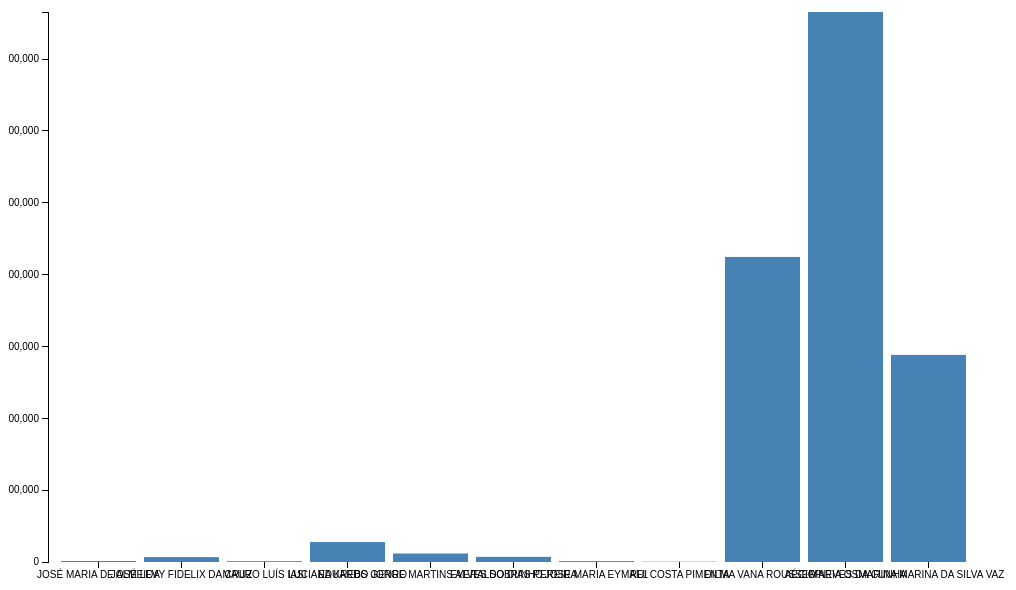
D3 v3 page, settled after 360 driven frames (6 s of simulated time); the page loaded 1 data file(s).



var margin = {top: 20, right: 30, bottom: 30, left: 40},
    width = 1000 - margin.left - margin.right,
    height = 600 - margin.top - margin.bottom;

var x = d3.scale.ordinal()
    .rangeRoundBands([0, width], .1);

var y = d3.scale.linear()
    .range([height, 0]);

var xAxis = d3.svg.axis()
    .scale(x)
    .orient("bottom");

var yAxis = d3.svg.axis()
    .scale(y)
    .orient("left");

var chart = d3.select(".chart")
    .attr("width", width + margin.left + margin.right)
    .attr("height", height + margin.top + margin.bottom)
  .append("g")
    .attr("transform", "translate(" + margin.left + "," + margin.top + ")");

d3.tsv("files/presidente.tsv", type, function(error, data) {
  x.domain(data.map(function(d) { return d.cat_candidate_name; }));
  y.domain([0, d3.max(data, function(d) { return d.num_votes; })]);

  chart.append("g")
      .attr("class", "x axis")
      .attr("transform", "translate(0," + height + ")")
      .call(xAxis);

  chart.append("g")
      .attr("class", "y axis")
      .call(yAxis);

  chart.selectAll(".bar")
      .data(data)
    .enter().append("rect")
      .attr("class", "bar")
      .attr("x", function(d) { return x(d.cat_candidate_name); })
      .attr("y", function(d) { return y(d.num_votes); })
      .attr("height", function(d) { return height - y(d.num_votes); })
      .attr("width", x.rangeBand());
});

function type(d) {
  d.num_votes = +d.num_votes; // coerce to number
  return d;
}



### data: files/presidente.tsv
?id_candidate_seq	id_candidate_num	cat_candidate_name	cat_state	cat_party	cat_coalition	cat_composition	cat_eletion_result	num_turn	num_votes	cat_political_office
280000000001	16	JOSÉ MARIA DE ALMEIDA	AC	PSTU	PARTIDO ISOLADO	PSTU	NÃO ELEITO	1	112	Presidente
280000000001	16	JOSÉ MARIA DE ALMEIDA	AL	PSTU	PARTIDO ISOLADO	PSTU	NÃO ELEITO	1	1197	Presidente
280000000001	16	JOSÉ MARIA DE ALMEIDA	AM	PSTU	PARTIDO ISOLADO	PSTU	NÃO ELEITO	1	1353	Presidente
280000000001	16	JOSÉ MARIA DE ALMEIDA	AP	PSTU	PARTIDO ISOLADO	PSTU	NÃO ELEITO	1	1122	Presidente
280000000001	16	JOSÉ MARIA DE ALMEIDA	BA	PSTU	PARTIDO ISOLADO	PSTU	NÃO ELEITO	1	3508	Presidente
280000000001	16	JOSÉ MARIA DE ALMEIDA	CE	PSTU	PARTIDO ISOLADO	PSTU	NÃO ELEITO	1	4661	Presidente
280000000001	16	JOSÉ MARIA DE ALMEIDA	DF	PSTU	PARTIDO ISOLADO	PSTU	NÃO ELEITO	1	1495	Presidente
280000000001	16	JOSÉ MARIA DE ALMEIDA	ES	PSTU	PARTIDO ISOLADO	PSTU	NÃO ELEITO	1	1313	Presidente
280000000001	16	JOSÉ MARIA DE ALMEIDA	GO	PSTU	PARTIDO ISOLADO	PSTU	NÃO ELEITO	1	1765	Presidente
280000000001	16	JOSÉ MARIA DE ALMEIDA	MA	PSTU	PARTIDO ISOLADO	PSTU	NÃO ELEITO	1	4340	Presidente
280000000001	16	JOSÉ MARIA DE ALMEIDA	MG	PSTU	PARTIDO ISOLADO	PSTU	NÃO ELEITO	1	8358	Presidente
280000000001	16	JOSÉ MARIA DE ALMEIDA	MS	PSTU	PARTIDO ISOLADO	PSTU	NÃO ELEITO	1	977	Presidente
280000000001	16	JOSÉ MARIA DE ALMEIDA	MT	PSTU	PARTIDO ISOLADO	PSTU	NÃO ELEITO	1	474	Presidente
280000000001	16	JOSÉ MARIA DE ALMEIDA	PA	PSTU	PARTIDO ISOLADO	PSTU	NÃO ELEITO	1	3012	Presidente
280000000001	16	JOSÉ MARIA DE ALMEIDA	PB	PSTU	PARTIDO ISOLADO	PSTU	NÃO ELEITO	1	1071	Presidente
280000000001	16	JOSÉ MARIA DE ALMEIDA	PE	PSTU	PARTIDO ISOLADO	PSTU	NÃO ELEITO	1	2760	Presidente
280000000001	16	JOSÉ MARIA DE ALMEIDA	PI	PSTU	PARTIDO ISOLADO	PSTU	NÃO ELEITO	1	1456	Presidente
280000000001	16	JOSÉ MARIA DE ALMEIDA	PR	PSTU	PARTIDO ISOLADO	PSTU	NÃO ELEITO	1	4552	Presidente
280000000001	16	JOSÉ MARIA DE ALMEIDA	RJ	PSTU	PARTIDO ISOLADO	PSTU	NÃO ELEITO	1	14430	Presidente
280000000001	16	JOSÉ MARIA DE ALMEIDA	RN	PSTU	PARTIDO ISOLADO	PSTU	NÃO ELEITO	1	2830	Presidente
280000000001	16	JOSÉ MARIA DE ALMEIDA	RO	PSTU	PARTIDO ISOLADO	PSTU	NÃO ELEITO	1	429	Presidente
280000000001	16	JOSÉ MARIA DE ALMEIDA	RR	PSTU	PARTIDO ISOLADO	PSTU	NÃO ELEITO	1	209	Presidente
280000000001	16	JOSÉ MARIA DE ALMEIDA	RS	PSTU	PARTIDO ISOLADO	PSTU	NÃO ELEITO	1	4083	Presidente
280000000001	16	JOSÉ MARIA DE ALMEIDA	SC	PSTU	PARTIDO ISOLADO	PSTU	NÃO ELEITO	1	3975	Presidente
280000000001	16	JOSÉ MARIA DE ALMEIDA	SE	PSTU	PARTIDO ISOLADO	PSTU	NÃO ELEITO	1	1703	Presidente
280000000001	16	JOSÉ MARIA DE ALMEIDA	SP	PSTU	PARTIDO ISOLADO	PSTU	NÃO ELEITO	1	19129	Presidente
280000000001	16	JOSÉ MARIA DE ALMEIDA	TO	PSTU	PARTIDO ISOLADO	PSTU	NÃO ELEITO	1	247	Presidente
280000000001	16	JOSÉ MARIA DE ALMEIDA	ZZ	PSTU	PARTIDO ISOLADO	PSTU	NÃO ELEITO	1	648	Presidente
280000000021	28	JOSÉ LEVY FIDELIX DA CRUZ	AC	PRTB	PARTIDO ISOLADO	PRTB	NÃO ELEITO	1	639	Presidente
280000000021	28	JOSÉ LEVY FIDELIX DA CRUZ	AL	PRTB	PARTIDO ISOLADO	PRTB	NÃO ELEITO	1	7069	Presidente
280000000021	28	JOSÉ LEVY FIDELIX DA CRUZ	AM	PRTB	PARTIDO ISOLADO	PRTB	NÃO ELEITO	1	10261	Presidente
280000000021	28	JOSÉ LEVY FIDELIX DA CRUZ	AP	PRTB	PARTIDO ISOLADO	PRTB	NÃO ELEITO	1	1549	Presidente
280000000021	28	JOSÉ LEVY FIDELIX DA CRUZ	BA	PRTB	PARTIDO ISOLADO	PRTB	NÃO ELEITO	1	15336	Presidente
280000000021	28	JOSÉ LEVY FIDELIX DA CRUZ	CE	PRTB	PARTIDO ISOLADO	PRTB	NÃO ELEITO	1	15971	Presidente
280000000021	28	JOSÉ LEVY FIDELIX DA CRUZ	DF	PRTB	PARTIDO ISOLADO	PRTB	NÃO ELEITO	1	15270	Presidente
280000000021	28	JOSÉ LEVY FIDELIX DA CRUZ	ES	PRTB	PARTIDO ISOLADO	PRTB	NÃO ELEITO	1	9021	Presidente
280000000021	28	JOSÉ LEVY FIDELIX DA CRUZ	GO	PRTB	PARTIDO ISOLADO	PRTB	NÃO ELEITO	1	12393	Presidente
280000000021	28	JOSÉ LEVY FIDELIX DA CRUZ	MA	PRTB	PARTIDO ISOLADO	PRTB	NÃO ELEITO	1	6707	Presidente
280000000021	28	JOSÉ LEVY FIDELIX DA CRUZ	MG	PRTB	PARTIDO ISOLADO	PRTB	NÃO ELEITO	1	25939	Presidente
280000000021	28	JOSÉ LEVY FIDELIX DA CRUZ	MS	PRTB	PARTIDO ISOLADO	PRTB	NÃO ELEITO	1	4623	Presidente
280000000021	28	JOSÉ LEVY FIDELIX DA CRUZ	MT	PRTB	PARTIDO ISOLADO	PRTB	NÃO ELEITO	1	4462	Presidente
280000000021	28	JOSÉ LEVY FIDELIX DA CRUZ	PA	PRTB	PARTIDO ISOLADO	PRTB	NÃO ELEITO	1	11501	Presidente
280000000021	28	JOSÉ LEVY FIDELIX DA CRUZ	PB	PRTB	PARTIDO ISOLADO	PRTB	NÃO ELEITO	1	7539	Presidente
280000000021	28	JOSÉ LEVY FIDELIX DA CRUZ	PE	PRTB	PARTIDO ISOLADO	PRTB	NÃO ELEITO	1	11498	Presidente
280000000021	28	JOSÉ LEVY FIDELIX DA CRUZ	PI	PRTB	PARTIDO ISOLADO	PRTB	NÃO ELEITO	1	2338	Presidente
280000000021	28	JOSÉ LEVY FIDELIX DA CRUZ	PR	PRTB	PARTIDO ISOLADO	PRTB	NÃO ELEITO	1	33612	Presidente
280000000021	28	JOSÉ LEVY FIDELIX DA CRUZ	RJ	PRTB	PARTIDO ISOLADO	PRTB	NÃO ELEITO	1	65015	Presidente
280000000021	28	JOSÉ LEVY FIDELIX DA CRUZ	RN	PRTB	PARTIDO ISOLADO	PRTB	NÃO ELEITO	1	5292	Presidente
280000000021	28	JOSÉ LEVY FIDELIX DA CRUZ	RO	PRTB	PARTIDO ISOLADO	PRTB	NÃO ELEITO	1	3819	Presidente
280000000021	28	JOSÉ LEVY FIDELIX DA CRUZ	RR	PRTB	PARTIDO ISOLADO	PRTB	NÃO ELEITO	1	1285	Presidente
280000000021	28	JOSÉ LEVY FIDELIX DA CRUZ	RS	PRTB	PARTIDO ISOLADO	PRTB	NÃO ELEITO	1	17954	Presidente
280000000021	28	JOSÉ LEVY FIDELIX DA CRUZ	SC	PRTB	PARTIDO ISOLADO	PRTB	NÃO ELEITO	1	15774	Presidente
280000000021	28	JOSÉ LEVY FIDELIX DA CRUZ	SE	PRTB	PARTIDO ISOLADO	PRTB	NÃO ELEITO	1	3677	Presidente
280000000021	28	JOSÉ LEVY FIDELIX DA CRUZ	SP	PRTB	PARTIDO ISOLADO	PRTB	NÃO ELEITO	1	136244	Presidente
280000000021	28	JOSÉ LEVY FIDELIX DA CRUZ	TO	PRTB	PARTIDO ISOLADO	PRTB	NÃO ELEITO	1	1654	Presidente
280000000021	28	JOSÉ LEVY FIDELIX DA CRUZ	ZZ	PRTB	PARTIDO ISOLADO	PRTB	NÃO ELEITO	1	436	Presidente
280000000041	21	MAURO LUÍS IASI	AC	PCB	PARTIDO ISOLADO	PCB	NÃO ELEITO	1	68	Presidente
280000000041	21	MAURO LUÍS IASI	AL	PCB	PARTIDO ISOLADO	PCB	NÃO ELEITO	1	892	Presidente
280000000041	21	MAURO LUÍS IASI	AM	PCB	PARTIDO ISOLADO	PCB	NÃO ELEITO	1	545	Presidente
280000000041	21	MAURO LUÍS IASI	AP	PCB	PARTIDO ISOLADO	PCB	NÃO ELEITO	1	162	Presidente
... 304 more rows